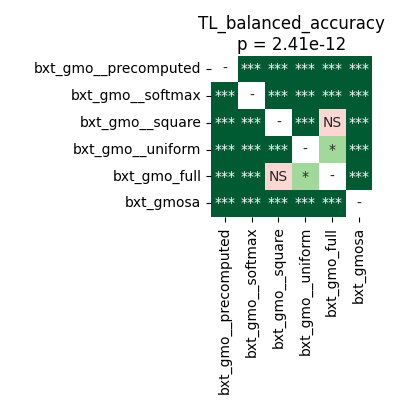

Source data for this figure (header and first rows):
	bxt_gmo__precomputed	bxt_gmo__softmax	bxt_gmo__square	bxt_gmo__uniform	bxt_gmo_full	bxt_gmosa
bxt_gmo__precomputed	1.0	3.814697265625e-05	3.814697265625e-05	3.814697265625e-05	0.0003521	3.814697265625e-05
bxt_gmo__softmax	3.814697265625e-05	1.0	3.814697265625e-05	3.814697265625e-05	3.814697265625e-05	3.814697265625e-05
bxt_gmo__square	3.814697265625e-05	3.814697265625e-05	1.0	3.814697265625e-05	0.2522	3.814697265625e-05
bxt_gmo__uniform	3.814697265625e-05	3.814697265625e-05	3.814697265625e-05	1.0	0.01955	3.814697265625e-05
bxt_gmo_full	0.0003521	3.814697265625e-05	0.2522	0.01955	1.0	3.814697265625e-05
bxt_gmosa	3.814697265625e-05	3.814697265625e-05	3.814697265625e-05	3.814697265625e-05	3.814697265625e-05	1.0
